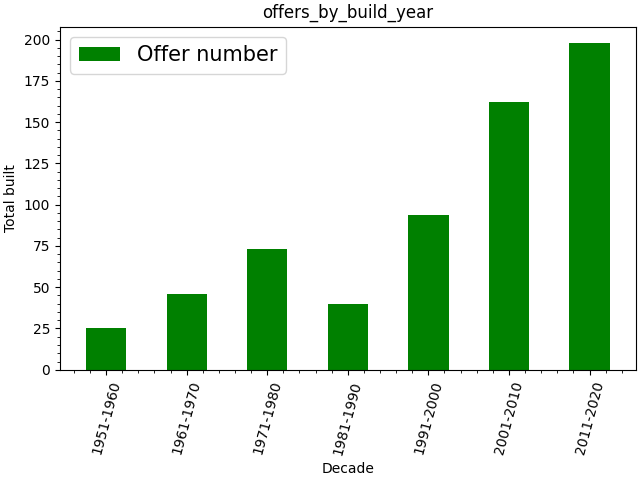

Data behind this chart, as committed beside it:
Decade, Total built
1951-1960, 25
1961-1970, 46
1971-1980, 73
1981-1990, 40
1991-2000, 94
2001-2010, 162
2011-2020, 198
